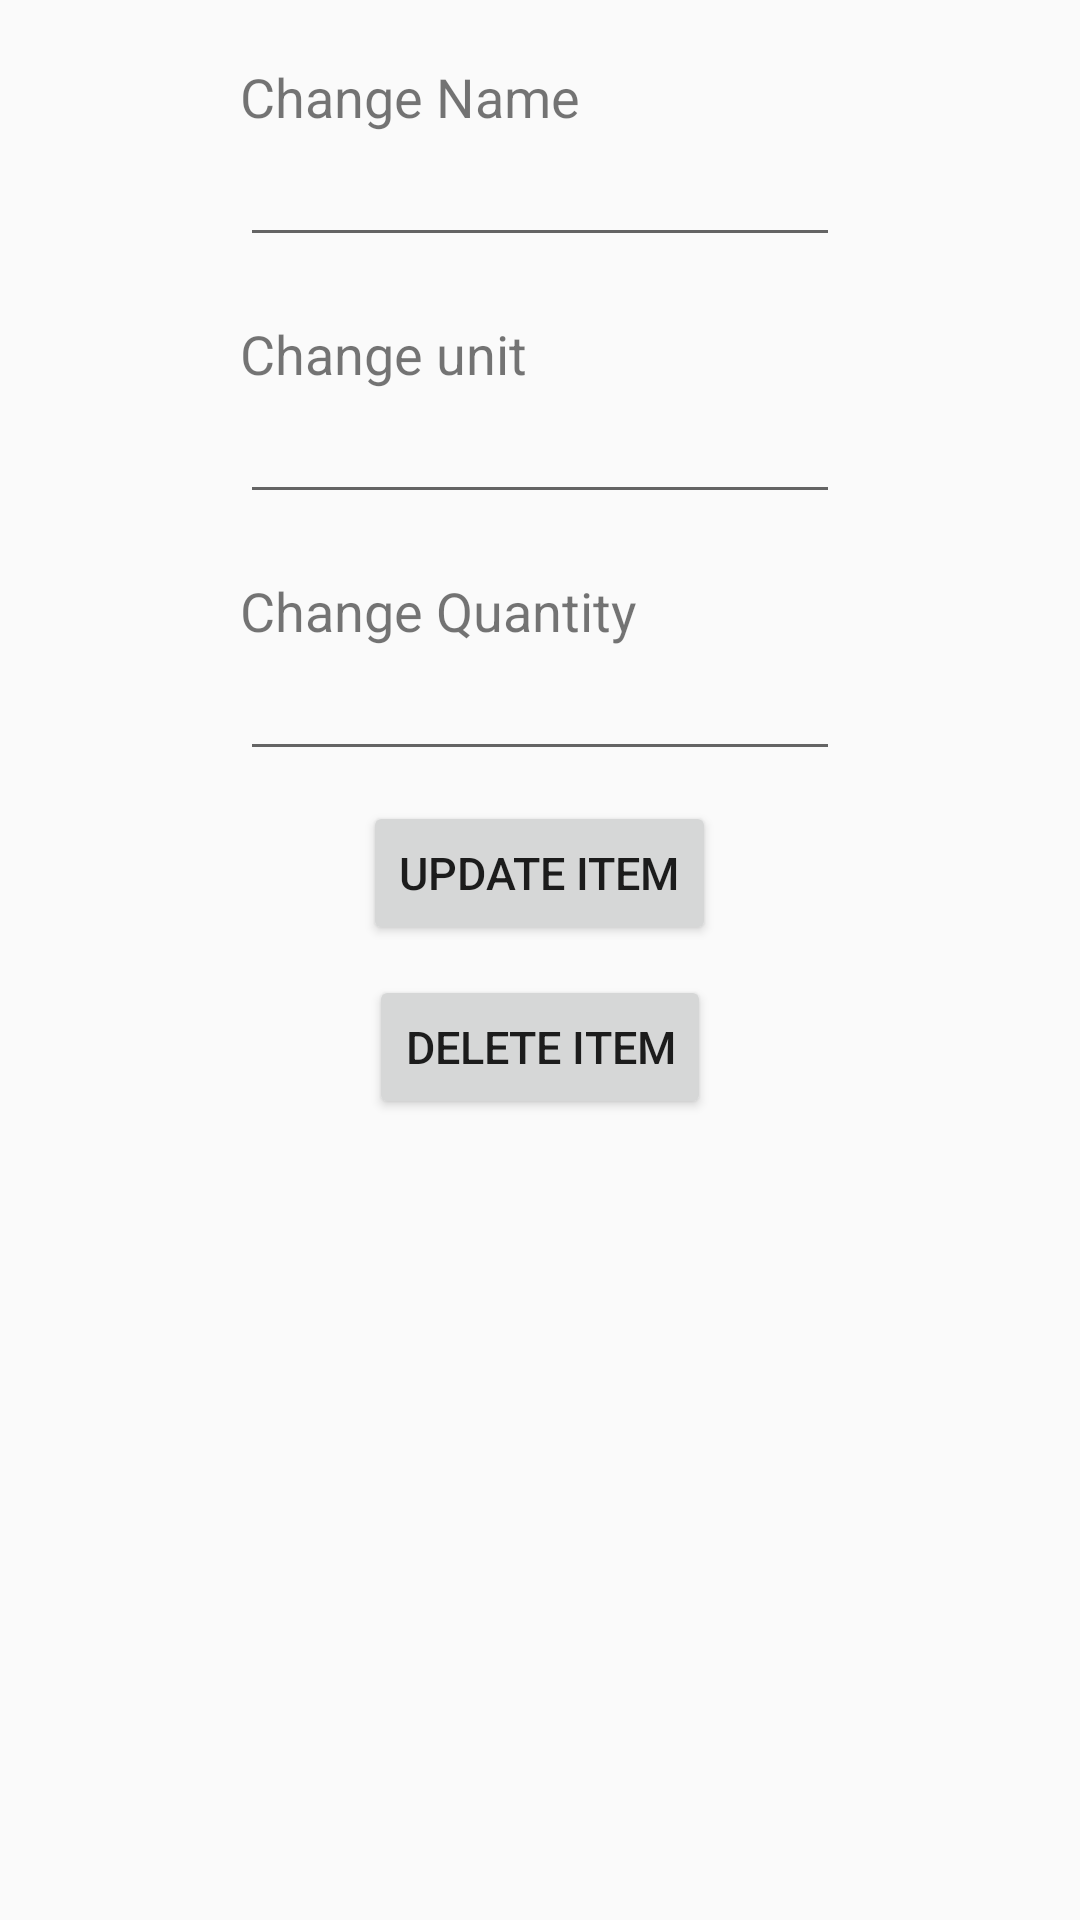

Here is an Android app screen rendered from its layout file. Give the layout XML and the strings, colors and styles it references.
<!-- AndroidManifest.xml: application theme AppTheme -->
<!-- res/layout/edit_item.xml -->
<?xml version="1.0" encoding="utf-8"?>
<LinearLayout xmlns:android="http://schemas.android.com/apk/res/android"
    android:orientation="vertical" android:layout_width="match_parent"
    android:layout_height="match_parent">

    <TextView
        android:id="@+id/itemTitle"
        android:layout_width="200dp"
        android:layout_height="wrap_content"
        android:layout_marginTop="20dp"
        android:text="@string/change_name"
        android:textSize="18dp"
        android:layout_gravity="center"/>

    <EditText
        android:layout_width="200dp"
        android:layout_height="wrap_content"
        android:id="@+id/changeItemName"
        android:text=""
        android:textSize="18dp"
        android:layout_gravity="center"/>

    <TextView
        android:id="@+id/unitTitle"
        android:layout_width="200dp"
        android:layout_height="wrap_content"
        android:layout_marginTop="20dp"
        android:text="@string/change_unit"
        android:textSize="18dp"
        android:layout_gravity="center"/>

    <EditText
        android:layout_width="200dp"
        android:layout_height="wrap_content"
        android:id="@+id/changeUnit"
        android:text=""
        android:textSize="18dp"
        android:layout_gravity="center"/>

    <TextView
        android:id="@+id/quantityTitle"
        android:layout_width="200dp"
        android:layout_height="wrap_content"
        android:layout_marginTop="20dp"
        android:text="@string/change_quantity"
        android:textSize="18dp"
        android:layout_gravity="center"/>

    <EditText
        android:layout_width="200dp"
        android:layout_height="wrap_content"
        android:id="@+id/changeQuantity"
        android:text=""
        android:inputType="number"
        android:textSize="18dp"
        android:layout_gravity="center"/>

    <Button
        android:id="@+id/updateItemButton"
        android:layout_width="wrap_content"
        android:layout_height="wrap_content"
        android:layout_marginTop="10dp"
        android:text="@string/update_item"
        android:textSize="15dp"
        android:layout_gravity="center"/>

    <Button
        android:id="@+id/deleteItemButton"
        android:layout_width="wrap_content"
        android:layout_height="wrap_content"
        android:layout_marginTop="10dp"
        android:text="@string/delete_item"
        android:textSize="15dp"
        android:layout_gravity="center"/>

</LinearLayout>
<!-- resources referenced by this layout -->
<resources>
  <string name="change_name">Change Name</string>
  <string name="change_quantity">Change Quantity</string>
  <string name="change_unit">Change unit</string>
  <string name="delete_item">Delete Item</string>
  <string name="update_item">Update Item</string>
  <style name="AppTheme" parent="Theme.AppCompat.Light.DarkActionBar">
          
          <item name="colorPrimary">@color/colorPrimary</item>
          <item name="colorPrimaryDark">@color/colorPrimaryDark</item>
          <item name="colorAccent">@color/colorAccent</item>
      </style>
  <!-- not gathered from this repository: default colours our renderer supplied (Android Studio template values) -->
  <color name="colorPrimary">#FF6200EE</color>
  <color name="colorPrimaryDark">#FF3700B3</color>
  <color name="colorAccent">#FF03DAC5</color>
</resources>
